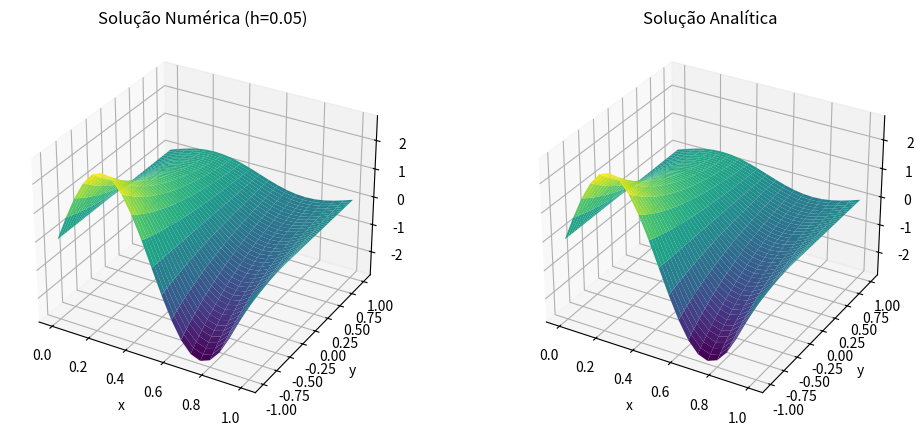
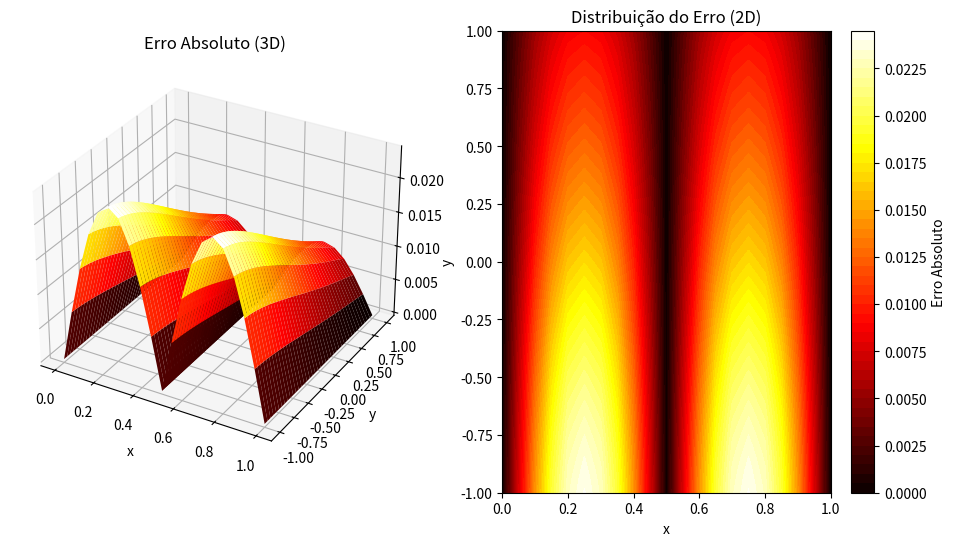
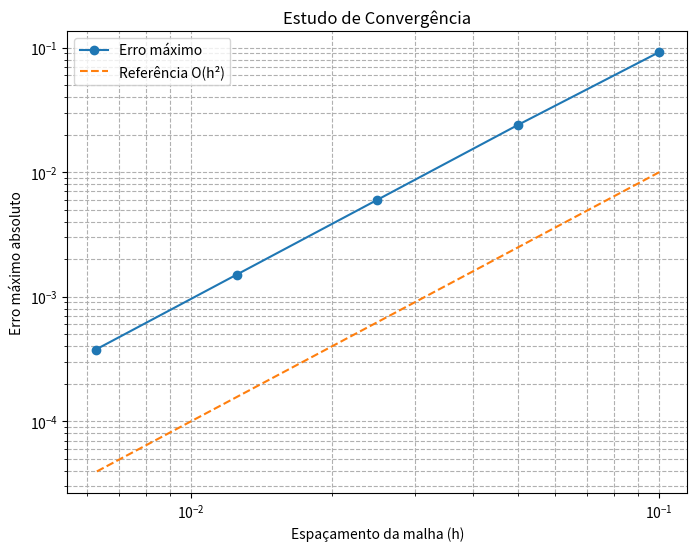

These figures' Python source, in order:
import numpy as np
import matplotlib.pyplot as plt
from scipy.sparse import lil_matrix, csr_matrix
from scipy.sparse.linalg import spsolve

# ======================================
# PARTE 1: SOLUÇÃO PARA h = 0.05
# ======================================
h = 0.05  # Malha base
c = 4 * np.pi ** 2 - 3
e = np.exp(1)

# Malha
x = np.linspace(0, 1, int(1 / h) + 1)
y = np.linspace(-1, 1, int(2 / h) + 1)
Nx, Ny = len(x), len(y)

# Solução analítica
u_analytical = np.zeros((Nx, Ny))
for i in range(Nx):
    for j in range(Ny):
        u_analytical[i, j] = np.exp(-y[j]) * np.sin(2 * np.pi * x[i])

# Sistema linear
N = Nx * Ny
A = lil_matrix((N, N))
b = np.zeros(N)


def idx(i, j):
    return i * Ny + j


# Discretização da EDP
for i in range(1, Nx - 1):
    for j in range(1, Ny - 1):
        k = idx(i, j)
        A[k, idx(i + 1, j)] = 1 / h ** 2
        A[k, idx(i - 1, j)] = 1 / h ** 2
        A[k, idx(i, j + 1)] = 3 / h ** 2 - c / (2 * h)
        A[k, idx(i, j - 1)] = 3 / h ** 2 + c / (2 * h)
        A[k, k] = -8 / h ** 2

# Condições de contorno
for j in range(Ny):
    A[idx(0, j), idx(0, j)] = 1
    A[idx(Nx - 1, j), idx(Nx - 1, j)] = 1

for i in range(Nx):
    k = idx(i, 0)
    A[k, idx(i, 0)] = -3 / (2 * h)
    A[k, idx(i, 1)] = 4 / (2 * h)
    A[k, idx(i, 2)] = -1 / (2 * h)
    b[k] = -e * np.sin(2 * np.pi * x[i])

for i in range(Nx):
    k = idx(i, Ny - 1)
    A[k, idx(i, Ny - 1)] = 3 / (2 * h) + 1
    A[k, idx(i, Ny - 2)] = -4 / (2 * h)
    A[k, idx(i, Ny - 3)] = 1 / (2 * h)

# Resolver
A = A.tocsr()
u_flat = spsolve(A, b)
u_num = u_flat.reshape((Nx, Ny))

# Verificação de pontos
i_x = np.argmin(np.abs(x - 0.6))
j_y = np.argmin(np.abs(y - (-1.0)))
print(f"u_num(0.6, -1) = {u_num[i_x, j_y]:.6f}")
print(f"u_analytical(0.6, -1) = {u_analytical[i_x, j_y]:.6f}")

# Plotagem das soluções e erro
X, Y = np.meshgrid(x, y, indexing='ij')

# Figura 1: Soluções numérica e analítica
fig1 = plt.figure(figsize=(12, 5))
ax1 = fig1.add_subplot(121, projection='3d')
ax1.plot_surface(X, Y, u_num, cmap='viridis')
ax1.set_title('Solução Numérica (h=0.05)')
ax1.set_xlabel('x')
ax1.set_ylabel('y')

ax2 = fig1.add_subplot(122, projection='3d')
ax2.plot_surface(X, Y, u_analytical, cmap='viridis')
ax2.set_title('Solução Analítica')
ax2.set_xlabel('x')
ax2.set_ylabel('y')

# Figura 2: Erro absoluto
erro_abs = np.abs(u_num - u_analytical)
fig2 = plt.figure(figsize=(18, 6))

ax3 = fig2.add_subplot(131, projection='3d')
ax3.plot_surface(X, Y, erro_abs, cmap='hot')
ax3.set_title('Erro Absoluto (3D)')
ax3.set_xlabel('x')
ax3.set_ylabel('y')

ax4 = fig2.add_subplot(132)
contour = ax4.contourf(X, Y, erro_abs, levels=50, cmap='hot')
plt.colorbar(contour, label='Erro Absoluto')
ax4.set_title('Distribuição do Erro (2D)')
ax4.set_xlabel('x')
ax4.set_ylabel('y')

# Métricas de erro
erro_medio = np.mean(erro_abs)
erro_max = np.max(erro_abs)
print(f"Erro médio absoluto: {erro_medio:.6f}")
print(f"Erro máximo absoluto: {erro_max:.6f}")

# ======================================
# PARTE 2: ESTUDO DE CONVERGÊNCIA
# ======================================
h_list = [0.1, 0.05, 0.025, 0.0125, 0.00625]
erro_max_list = []

for h in h_list:
    x = np.linspace(0, 1, int(1 / h) + 1)
    y = np.linspace(-1, 1, int(2 / h) + 1)
    Nx, Ny = len(x), len(y)

    u_analytical = np.zeros((Nx, Ny))
    for i in range(Nx):
        for j in range(Ny):
            u_analytical[i, j] = np.exp(-y[j]) * np.sin(2 * np.pi * x[i])

    N = Nx * Ny
    A = lil_matrix((N, N))
    b = np.zeros(N)

    def idx(i, j):
        return i * Ny + j

    # Discretização da EDP
    for i in range(1, Nx-1):
        for j in range(1, Ny-1):
            k = idx(i, j)
            A[k, idx(i+1, j)] = 1 / h**2
            A[k, idx(i-1, j)] = 1 / h**2
            A[k, idx(i, j+1)] = 3 / h**2 - c / (2 * h)
            A[k, idx(i, j-1)] = 3 / h**2 + c / (2 * h)
            A[k, k] = -8 / h**2

    # Condições de contorno
    for j in range(Ny):
        A[idx(0, j), idx(0, j)] = 1
        A[idx(Nx-1, j), idx(Nx-1, j)] = 1

    for i in range(Nx):
        k = idx(i, 0)
        A[k, idx(i, 0)] = -3 / (2 * h)
        A[k, idx(i, 1)] = 4 / (2 * h)
        A[k, idx(i, 2)] = -1 / (2 * h)
        b[k] = -e * np.sin(2 * np.pi * x[i])

    for i in range(Nx):
        k = idx(i, Ny-1)
        A[k, idx(i, Ny-1)] = 3 / (2 * h) + 1
        A[k, idx(i, Ny-2)] = -4 / (2 * h)
        A[k, idx(i, Ny-3)] = 1 / (2 * h)

    A = A.tocsr()
    u_flat = spsolve(A, b)
    u_num = u_flat.reshape((Nx, Ny))

    erro_abs = np.abs(u_num - u_analytical)
    erro_max_list.append(np.max(erro_abs))

# Plotar convergência
h_array = np.array(h_list)
erro_max_array = np.array(erro_max_list)

fig3 = plt.figure(figsize=(8, 6))
plt.loglog(h_array, erro_max_array, 'o-', label='Erro máximo')
plt.loglog(h_array, h_array ** 2, '--', label='Referência O(h²)')
plt.xlabel('Espaçamento da malha (h)')
plt.ylabel('Erro máximo absoluto')
plt.title('Estudo de Convergência')
plt.legend()
plt.grid(True, which="both", ls="--")

plt.show()
